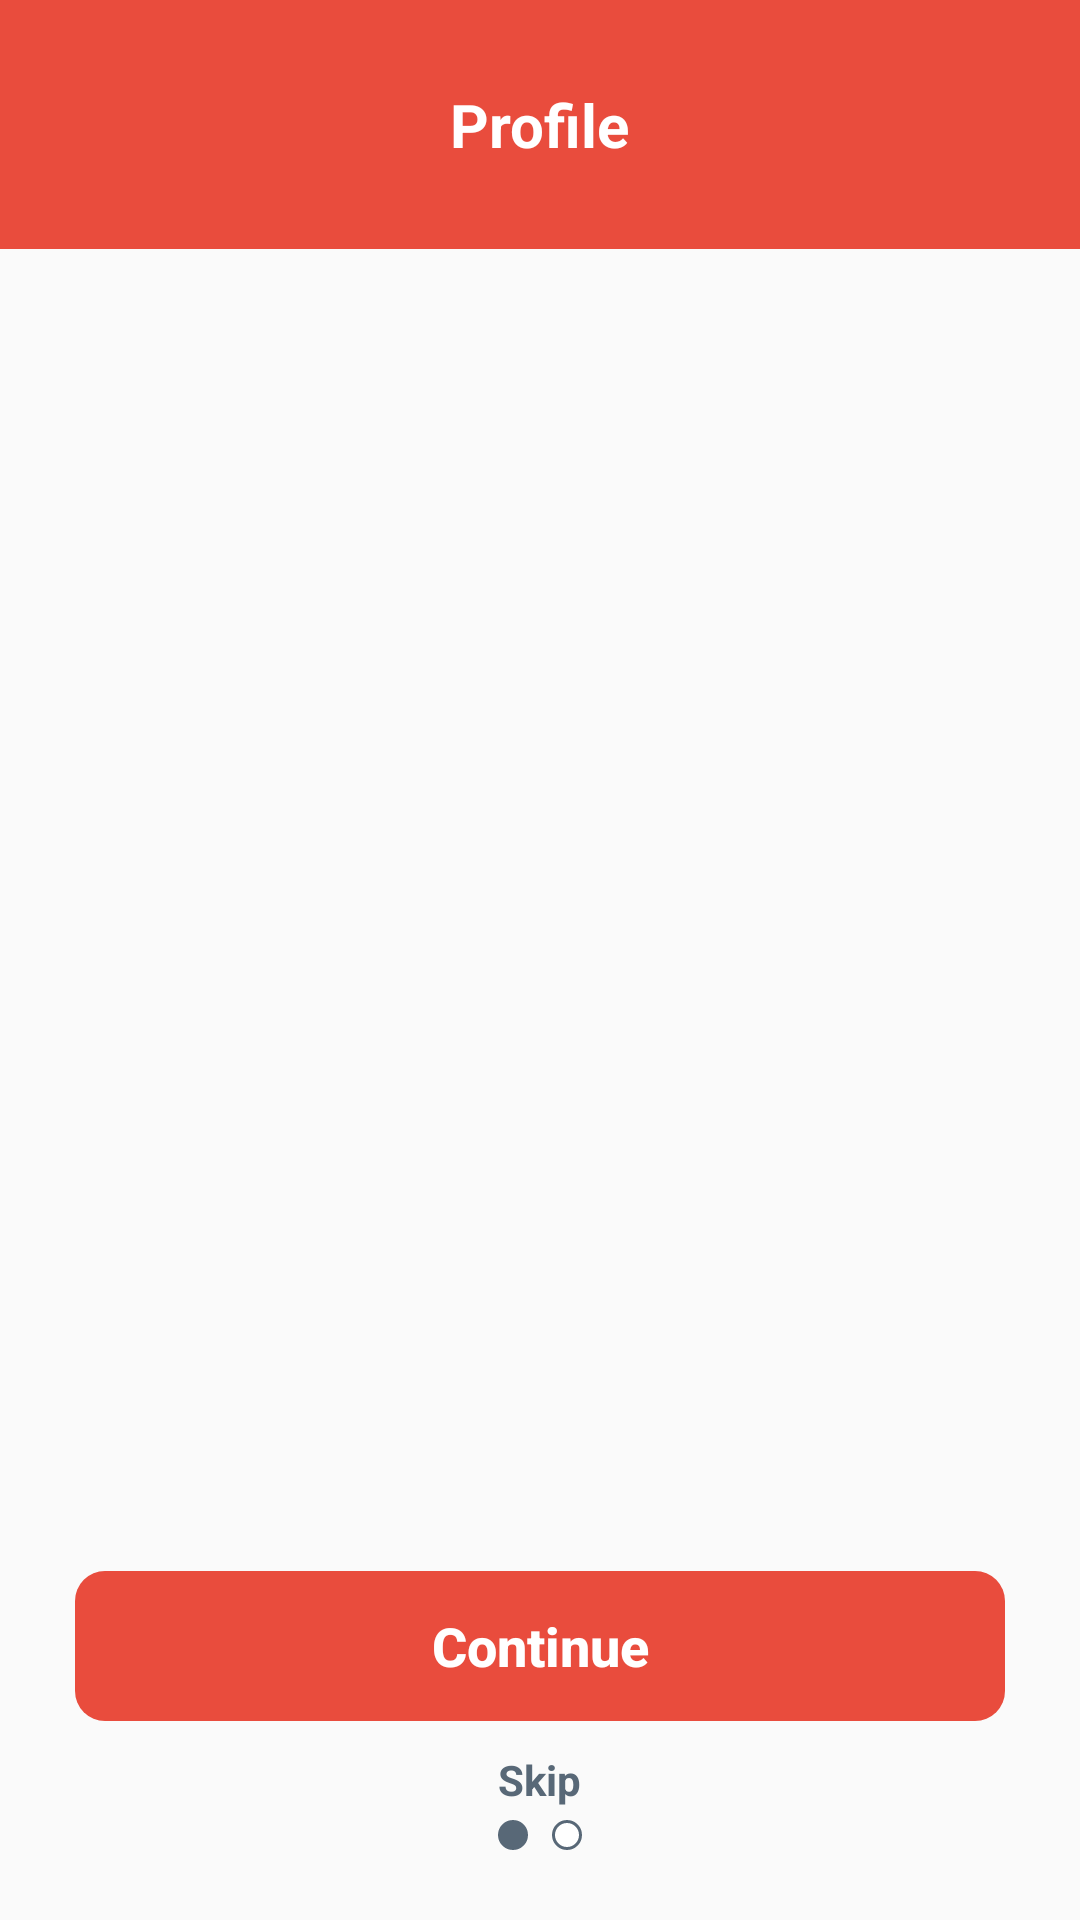

Reconstruct the res/layout file that produces this screen, plus the resources it refers to.
<!-- AndroidManifest.xml: application theme MyMaterialTheme -->
<!-- res/layout/fill_profile.xml -->
<?xml version="1.0" encoding="utf-8"?>
<LinearLayout xmlns:android="http://schemas.android.com/apk/res/android"
    android:layout_width="match_parent"
    android:layout_height="match_parent"
    android:orientation="vertical"
    android:weightSum="10">

    <RelativeLayout
        android:layout_width="match_parent"
        android:layout_height="0dp"
        android:layout_weight="1.3"
        android:background="@color/red">

        <TextView
            android:layout_width="wrap_content"
            android:layout_height="wrap_content"
            android:layout_centerInParent="true"
            android:text="Profile"
            android:textColor="@color/white"
            android:textSize="@dimen/headings"
            android:textStyle="bold" />
    </RelativeLayout>

    <LinearLayout
        android:layout_width="match_parent"
        android:layout_height="0dp"

        android:layout_weight="8.7"
        android:orientation="vertical"
        android:weightSum="10">

        <LinearLayout
            android:layout_width="match_parent"
            android:layout_height="0dp"
            android:layout_weight="7.5">

            <android.support.v4.view.ViewPager
                android:id="@+id/pager"
                android:layout_width="match_parent"
                android:layout_height="match_parent"
                >
            </android.support.v4.view.ViewPager>
        </LinearLayout>

        <LinearLayout
            android:layout_width="match_parent"
            android:layout_height="0dp"
            android:orientation="vertical"
            android:gravity="center"
            android:layout_marginLeft="25dp"
            android:layout_marginRight="25dp"
            android:layout_weight="2.5">
            <RelativeLayout
                android:id="@+id/login_layout"
                android:layout_width="match_parent"
                android:layout_height="50dp"

                android:background="@drawable/red_button">


                <Button
                    android:id="@+id/login"
                    android:layout_width="wrap_content"
                    android:layout_height="match_parent"
                    android:layout_centerInParent="true"
                    android:background="@null"
                    android:text="Continue"
                    android:paddingTop="4dp"
                    android:paddingBottom="4dp"
                    android:textAllCaps="false"
                    android:textColor="@color/white"
                    android:textStyle="bold"
                    android:textSize="18dp" />
            </RelativeLayout>

            <TextView
                android:layout_width="wrap_content"
                android:layout_height="wrap_content"
                android:layout_marginTop="10dp"
                android:textStyle="bold"
                android:textColor="@color/dark_grey"
                android:layout_gravity="center_horizontal"
                android:text="Skip"/>

            <LinearLayout
                android:layout_width="wrap_content"
                android:layout_height="wrap_content"
                android:orientation="horizontal"
                android:layout_gravity="center_horizontal"
               android:layout_marginTop="4dp">
                <View
                    android:id="@+id/view1"
                    android:layout_width="10dp"
                    android:layout_height="10dp"
                    android:background="@drawable/grey_circle"/>

                <View
                    android:id="@+id/view2"
                    android:layout_width="10dp"
                    android:layout_height="10dp"
                    android:layout_marginLeft="8dp"
                    android:background="@drawable/white_circle"/>
                </LinearLayout>

        </LinearLayout>

    </LinearLayout>


</LinearLayout>
<!-- resources referenced by this layout -->
<resources>
  <color name="dark_grey">#586877</color>
  <color name="red">#e94c3d</color>
  <color name="white">#ffffff</color>
  <dimen name="headings">20dp</dimen>
  <!-- drawable grey_circle (drawable) -->
  <?xml version="1.0" encoding="utf-8"?>
  <shape
      xmlns:android="http://schemas.android.com/apk/res/android"
      android:shape="oval">
  
      <solid
          android:color="@color/dark_grey"/>
  
      <size
          android:width="10dp"
          android:height="10dp"/>
  </shape>
  <!-- drawable red_button (drawable) -->
  <?xml version="1.0" encoding="utf-8"?>
  <shape xmlns:android="http://schemas.android.com/apk/res/android"
      android:shape="rectangle" android:padding="10dp">
      <solid android:color="@color/red"/>
      <corners
          android:bottomRightRadius="10dp"
          android:bottomLeftRadius="10dp"
          android:topLeftRadius="10dp"
          android:topRightRadius="10dp"/>
  </shape>
  <!-- drawable white_circle (drawable) -->
  <?xml version="1.0" encoding="utf-8"?>
  <shape
      xmlns:android="http://schemas.android.com/apk/res/android"
      android:shape="oval">
  
      <solid
          android:color="@color/white"
         />
  
      <stroke android:width="1dp"
          android:color="@color/dark_grey"/>
  
      <size
          android:width="10dp"
          android:height="10dp"/>
  </shape>
  <style name="MyMaterialTheme" parent="MyMaterialTheme.Base">
  
      </style>
  <style name="MyMaterialTheme.Base" parent="Theme.AppCompat.Light.DarkActionBar">
          <item name="windowNoTitle">true</item>
          <item name="windowActionBar">false</item>
          <item name="colorPrimary">@color/colorPrimary</item>
          <item name="colorPrimaryDark">@color/colorPrimaryDark</item>
          <item name="colorAccent">@color/colorAccent</item>
      </style>
  <color name="colorPrimary">#e94c3d</color>
  <color name="colorPrimaryDark">#c43122</color>
  <color name="colorAccent">#e94c3d</color>
</resources>
